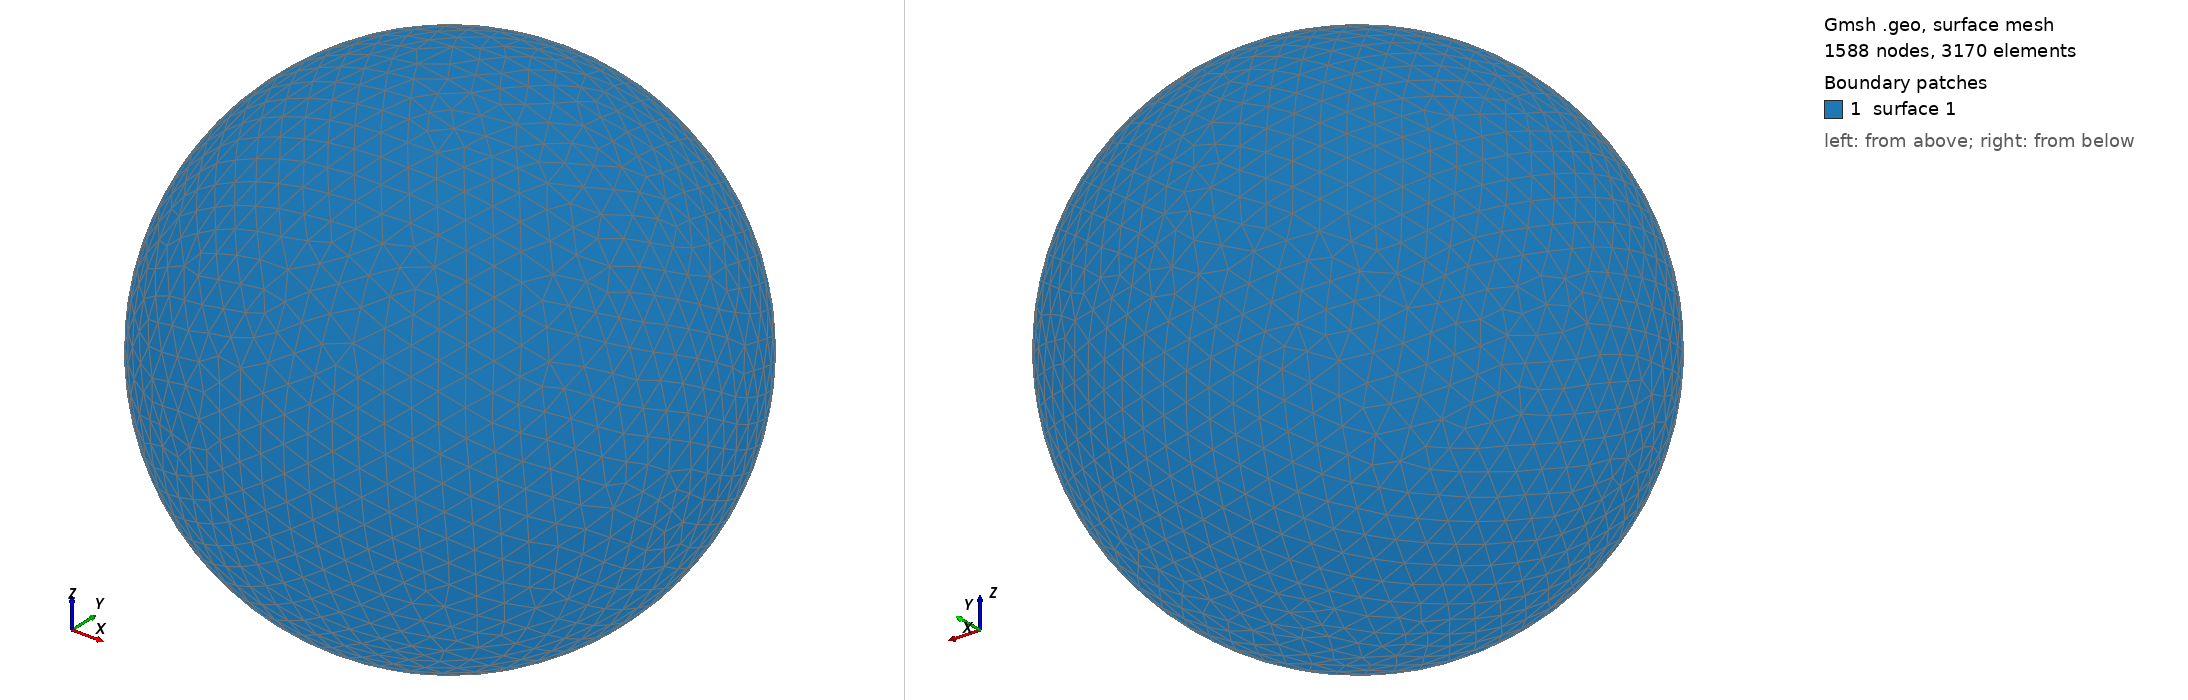

Gmsh geometry script, surface-meshed: 1588 nodes, 3170 surface elements. Boundary patches (legend numbers): 1 surface 1. Left view from above one corner, right view from below the opposite corner. The script declares no physical surfaces, so the legend lists its geometric surfaces. The drawing asked Gmsh for element sizes between 1% and 20% of the model's largest extent; the script's own settings can give other sizes.

=== shot0064.geo (drawn) ===
SetFactory("OpenCASCADE");
Point(1) = {0,0,0,0};
Sphere(1) = {0,0,0,0.00156700};
MeshSize{ PointsOf{ Surface{:}; } } = 0.000156700;
Mesh.ElementOrder=1;
Mesh.Format=39;
